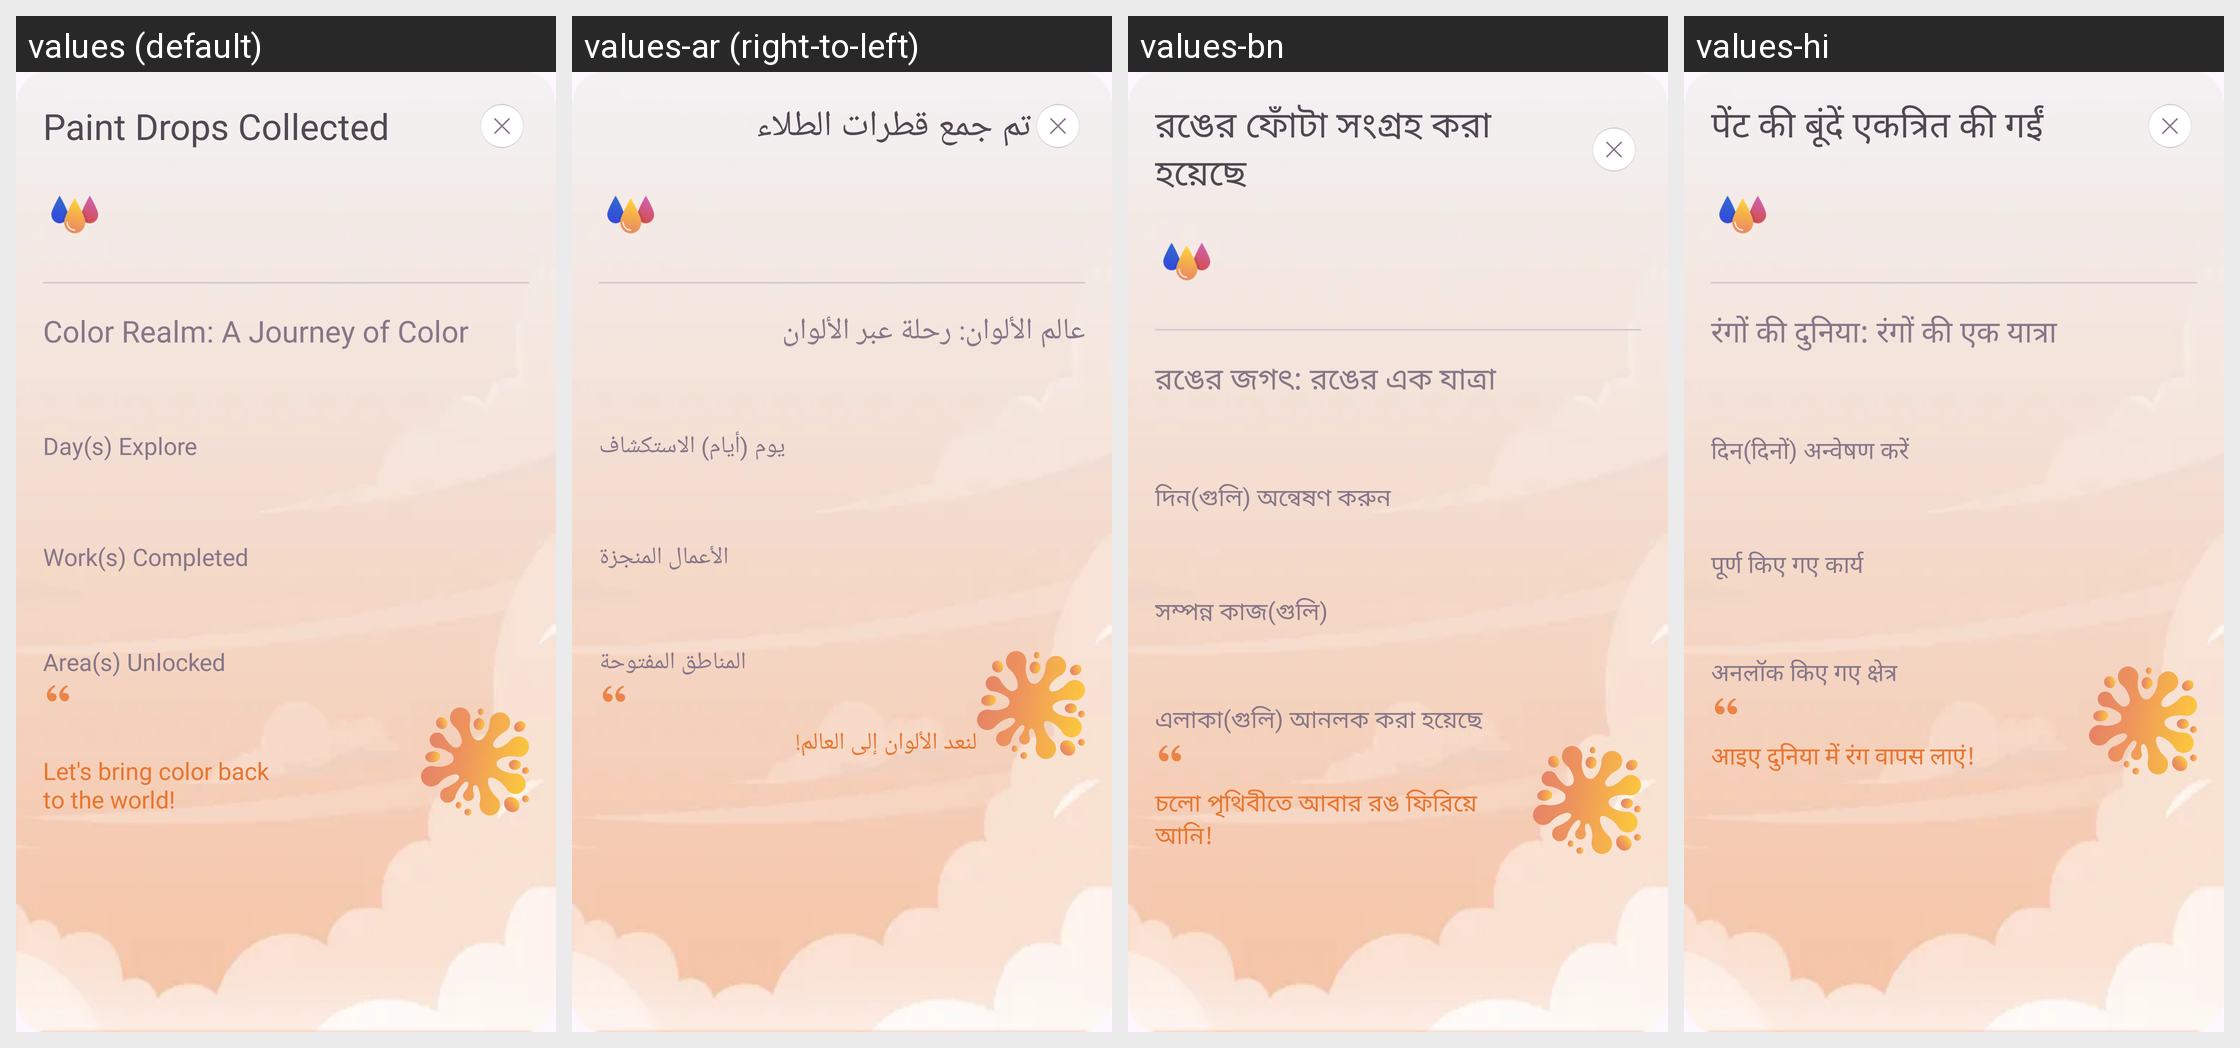

This grid shows one Android layout under several languages. Give, for every string resource on the screen, its name, the default text and each shown locale's text.
Android screen res/layout/fragment_paint_drop_info_dialog.xml rendered under 4 locales, left to right: values (default), values-ar (right-to-left), values-bn, values-hi. Device: Nexus 5 (rendered at 1080×1920; each locale shown at half size, 540×960, under a caption strip naming it); theme Theme.BaseProject.
Other locales in the repository, not shown: values-de, values-es, values-fr, values-in, values-it, values-ko, values-pt, values-ru.
Strings drawn on this screen, with the default value and each locale's value (text and hints the layout hard-codes, and strings that could not be matched under every locale, appear in the picture but are not listed):

paint_drops_collected
  values: Paint Drops Collected
  values-ar: تم جمع قطرات الطلاء
  values-bn: রঙের ফোঁটা সংগ্রহ করা হয়েছে
  values-hi: पेंट की बूंदें एकत्रित की गईं

color_realm_journey_title
  values: Color Realm: A Journey of Color
  values-ar: عالم الألوان: رحلة عبر الألوان
  values-bn: রঙের জগৎ: রঙের এক যাত্রা
  values-hi: रंगों की दुनिया: रंगों की एक यात्रा

days_explore
  values: Day(s) Explore
  values-ar: يوم (أيام) الاستكشاف
  values-bn: দিন(গুলি) অন্বেষণ করুন
  values-hi: दिन(दिनों) अन्वेषण करें

works_completed
  values: Work(s) Completed
  values-ar: الأعمال المنجزة
  values-bn: সম্পন্ন কাজ(গুলি)
  values-hi: पूर्ण किए गए कार्य

areas_unlocked
  values: Area(s) Unlocked
  values-ar: المناطق المفتوحة
  values-bn: এলাকা(গুলি) আনলক করা হয়েছে
  values-hi: अनलॉक किए गए क्षेत्र

color_realm_quote
  values: 
      Let's bring color back
      to the world!
  values-ar: لنعد الألوان إلى العالم!
  values-bn: চলো পৃথিবীতে আবার রঙ ফিরিয়ে আনি!
  values-hi: आइए दुनिया में रंग वापस लाएं!
